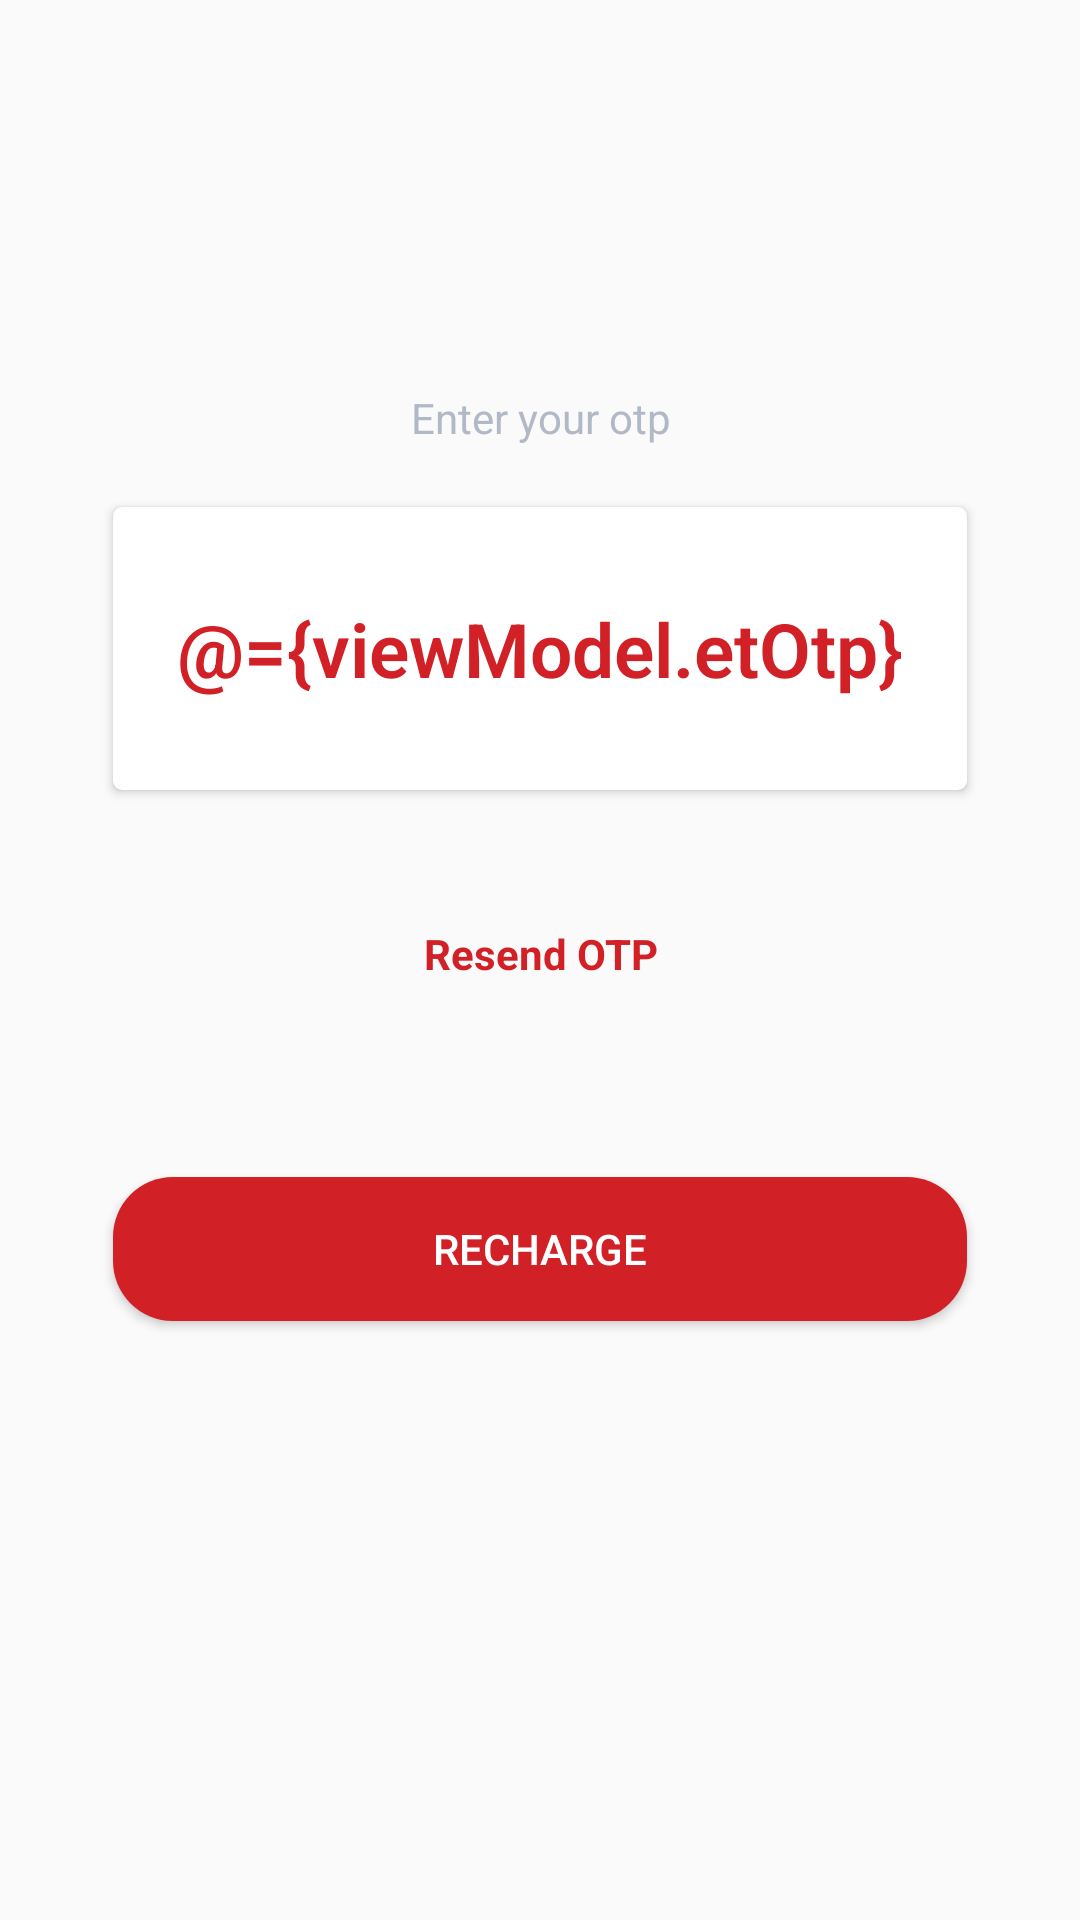

Produce the Android XML layout that renders to this screen, including the resource entries it uses.
<!-- AndroidManifest.xml: application theme AppTheme -->
<!-- res/layout/activity_otp_validation.xml -->
<?xml version="1.0" encoding="utf-8"?>
<layout xmlns:android="http://schemas.android.com/apk/res/android"
    xmlns:app="http://schemas.android.com/apk/res-auto">

    <data>
        <variable
            name="viewModel"
            type="com.finwin.cristal.custmate.home.reacharge.otp_validation.OtpValidationViewModel" />
    </data>

    <LinearLayout
        android:layout_width="match_parent"
        android:layout_height="match_parent"
        android:orientation="vertical"
        android:paddingBottom="60dp">

        <androidx.core.widget.NestedScrollView
            android:layout_width="match_parent"
            android:layout_height="match_parent"
            android:scrollbars="none">

            <LinearLayout
                android:layout_width="match_parent"
                android:layout_height="wrap_content"
                android:layout_gravity="center"
                android:orientation="vertical">

                <TextView
                    android:layout_width="match_parent"
                    android:layout_height="wrap_content"
                    android:layout_marginBottom="-5dp"
                    android:layout_marginTop="10dp"
                    android:gravity="center"
                    android:text="Enter your otp"
                    android:textColor="@color/grey_two" />

                <LinearLayout
                    android:layout_width="match_parent"
                    android:layout_height="wrap_content"
                    android:layout_marginTop="10dp"
                    android:gravity="center_horizontal"
                    android:orientation="vertical">

                    <androidx.cardview.widget.CardView
                        android:layout_width="match_parent"
                        android:layout_height="94.3dp"
                        android:layout_marginLeft="37.7dp"
                        android:layout_marginRight="37.7dp"
                        android:layout_marginTop="15dp"
                        android:elevation="5dp"
                        app:cardCornerRadius="3dp">

                        <LinearLayout
                            android:layout_width="match_parent"
                            android:layout_height="match_parent"
                            android:orientation="vertical">

                            
                            
                            
                            
                            
                            
                            
                            
                            
                            

                            <LinearLayout
                                android:layout_width="match_parent"
                                android:layout_height="match_parent"
                                android:gravity="center"
                                android:orientation="horizontal">

                                
                                
                                
                                
                                
                                
                                
                                

                                <EditText
                                    android:id="@+id/edt_trnsfr_otp"
                                    android:layout_width="match_parent"
                                    android:layout_height="wrap_content"
                                    android:layout_marginEnd="13.3dp"
                                    android:layout_marginStart="13.3dp"
                                    android:background="@color/transparent"
                                    android:fontFamily="sans-serif-light"
                                    android:gravity="center"
                                    android:hint="OTP"
                                    android:inputType="numberDecimal"
                                    android:text="@={viewModel.etOtp}"
                                    android:textColor="@color/colorPrimaryDark"
                                    android:textColorHint="@color/geryTxt_hint"
                                    android:textSize="25sp"
                                    android:textStyle="bold" />
                            </LinearLayout>
                        </LinearLayout>
                    </androidx.cardview.widget.CardView>

                    <TextView
                        android:onClick="@{viewModel::clickResendOtp}"
                        android:id="@+id/tv_resend_otp"
                        android:layout_width="wrap_content"
                        android:layout_height="wrap_content"
                        android:layout_marginBottom="35dp"
                        android:layout_marginTop="35dp"
                        android:gravity="center"
                        android:paddingBottom="10dp"
                        android:paddingEnd="20dp"
                        android:paddingLeft="20dp"
                        android:paddingRight="20dp"
                        android:paddingStart="20dp"
                        android:paddingTop="10dp"
                        android:text="Resend OTP"
                        android:textColor="@color/colorPrimaryDark"
                        android:textStyle="bold" />

                    <Button
                        android:onClick="@{viewModel::clickRecharge}"
                        android:id="@+id/btn_trnsfr_snd_otp"
                        android:layout_width="match_parent"
                        android:layout_height="wrap_content"
                        android:layout_gravity="center"
                        android:layout_marginBottom="20dp"
                        android:layout_marginLeft="37.7dp"
                        android:layout_marginRight="37.7dp"
                        android:layout_marginTop="20dp"
                        android:background="@drawable/bg_sign_in_button"
                        android:gravity="center"
                        android:paddingLeft="60dp"
                        android:paddingRight="60dp"
                        android:text="Recharge"
                        android:textColor="@color/white"
                        android:textSize="14dp" />

                </LinearLayout>
            </LinearLayout>

        </androidx.core.widget.NestedScrollView>

    </LinearLayout>
</layout>
<!-- resources referenced by this layout -->
<resources>
  <color name="colorPrimaryDark">#d12026</color>
  <color name="geryTxt_hint">#e0e2e6</color>
  <color name="grey_two">#b2b9c6</color>
  <color name="transparent">#00000000</color>
  <color name="white">#ffffff</color>
  <!-- drawable bg_sign_in_button (drawable-mdpi) -->
  <shape xmlns:android="http://schemas.android.com/apk/res/android" android:shape="rectangle" >
      <gradient
          android:startColor="@color/colorPrimaryDark"
          android:endColor="@color/colorPrimaryDark"
          android:gradientRadius="12dp"
          android:angle="90"/>
      <corners
          android:radius="20dp"/>
  
  
  </shape>
  <string name="neft_otp">Type OTP</string>
  <string name="rs">₹</string>
  <style name="AppTheme" parent="Theme.AppCompat.Light.NoActionBar">
          
          <item name="colorPrimary">@color/colorPrimary</item>
          <item name="colorPrimaryDark">@color/colorPrimaryDark</item>
          <item name="colorAccent">@color/colorAccent</item>
          
          
      </style>
  <color name="colorPrimary">#F36368</color>
  <color name="colorAccent">#d12026</color>
</resources>
